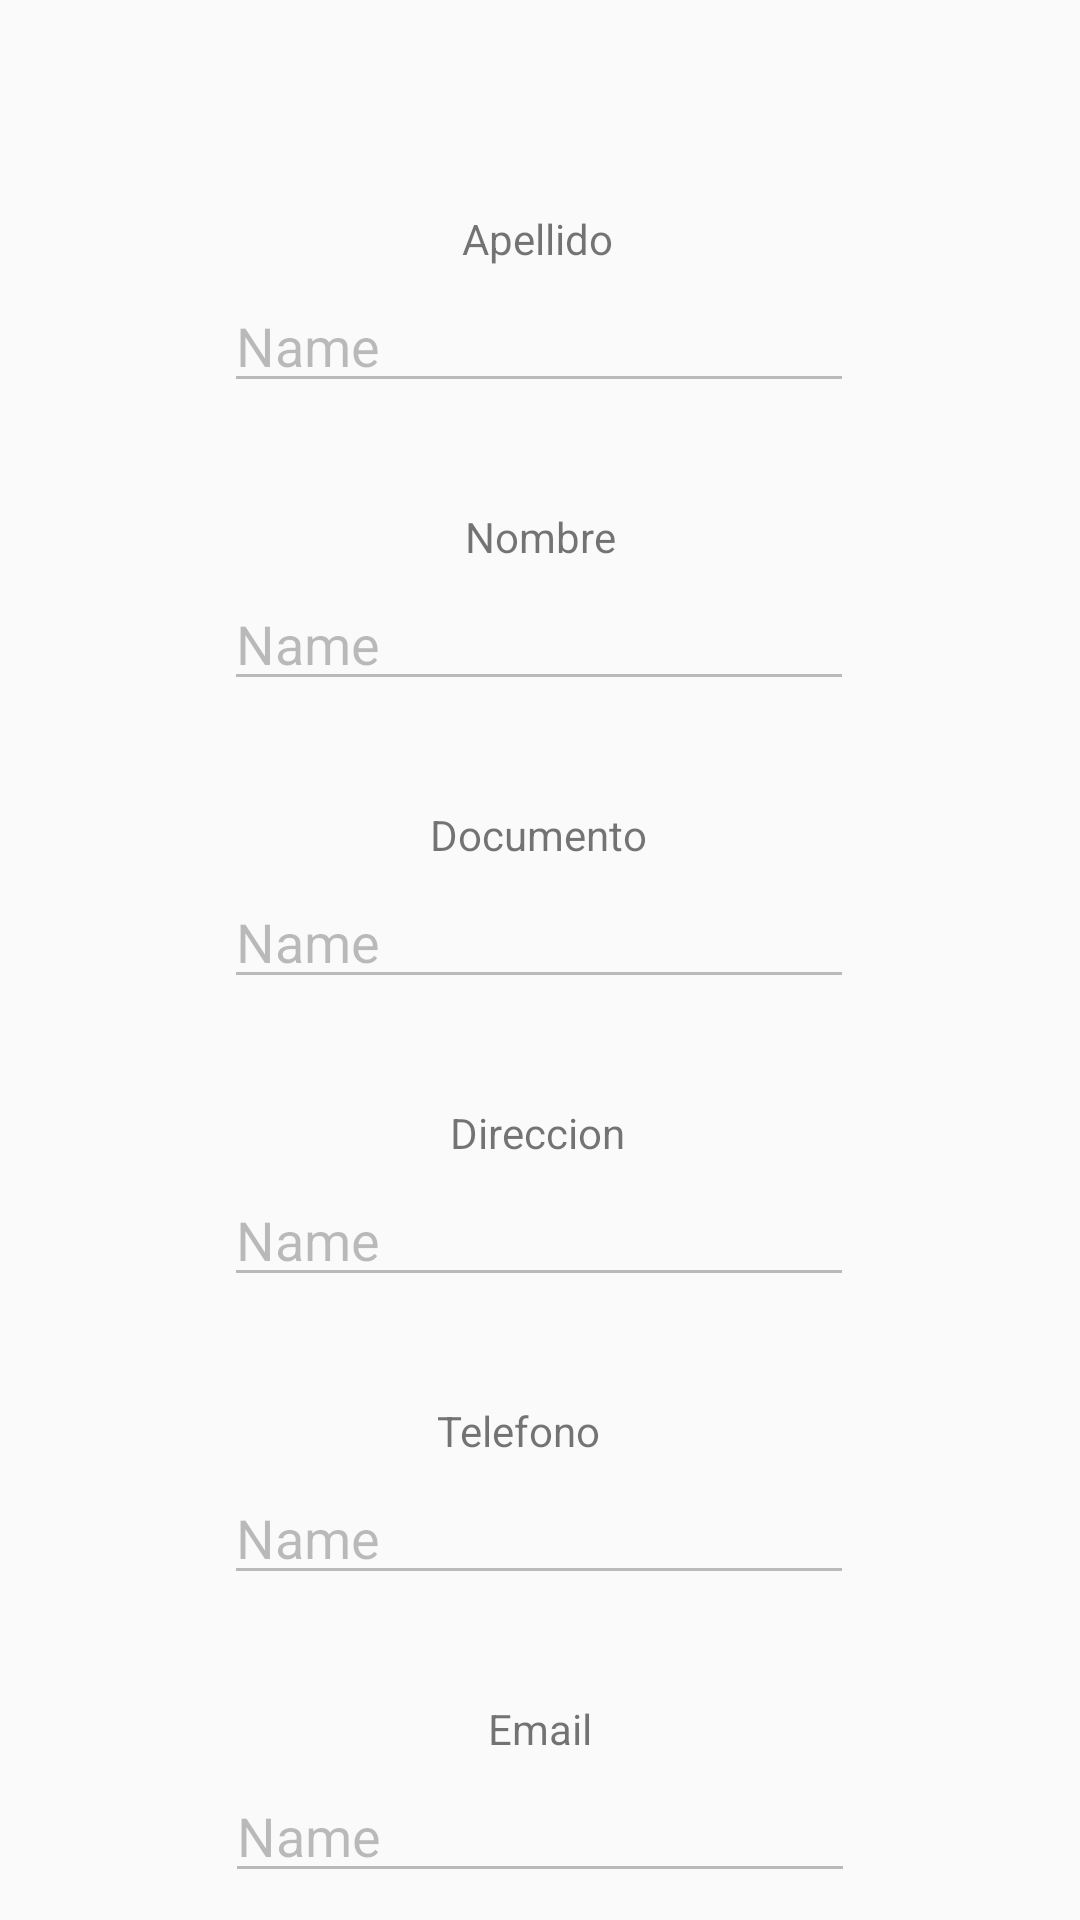

Here is an Android app screen rendered from its layout file. Give the layout XML and the strings, colors and styles it references.
<!-- AndroidManifest.xml: application theme Theme.Inmobiliaria -->
<!-- res/layout/fragment_detalle_inquilino.xml -->
<?xml version="1.0" encoding="utf-8"?>
<androidx.constraintlayout.widget.ConstraintLayout xmlns:android="http://schemas.android.com/apk/res/android"
    xmlns:app="http://schemas.android.com/apk/res-auto"
    xmlns:tools="http://schemas.android.com/tools"
    android:id="@+id/frameLayout2"
    android:layout_width="match_parent"
    android:layout_height="match_parent"
    tools:context=".ui.menu.ui.inquilino.DetalleInquilinoFragment" >

    <TextView
        android:id="@+id/tvApellidoInquilino"
        android:layout_width="wrap_content"
        android:layout_height="wrap_content"
        android:layout_marginTop="70dp"
        android:text="Apellido"
        app:layout_constraintEnd_toEndOf="parent"
        app:layout_constraintHorizontal_bias="0.497"
        app:layout_constraintStart_toStartOf="parent"
        app:layout_constraintTop_toTopOf="parent" />

    <EditText
        android:id="@+id/etApellidoInquilino"
        android:layout_width="wrap_content"
        android:layout_height="wrap_content"
        android:layout_marginTop="4dp"
        android:ems="10"
        android:enabled="false"
        android:focusable="false"
        android:focusableInTouchMode="false"
        android:inputType="text"
        android:text="Name"
        app:layout_constraintEnd_toEndOf="parent"
        app:layout_constraintHorizontal_bias="0.497"
        app:layout_constraintStart_toStartOf="parent"
        app:layout_constraintTop_toBottomOf="@+id/tvApellidoInquilino" />

    <TextView
        android:id="@+id/tvNombreInquilino"
        android:layout_width="wrap_content"
        android:layout_height="wrap_content"
        android:layout_marginTop="35dp"
        android:text="Nombre"
        app:layout_constraintEnd_toEndOf="parent"
        app:layout_constraintStart_toStartOf="parent"
        app:layout_constraintTop_toBottomOf="@+id/etApellidoInquilino" />

    <EditText
        android:id="@+id/etNombreInquilino"
        android:layout_width="wrap_content"
        android:layout_height="wrap_content"
        android:layout_marginTop="4dp"
        android:ems="10"
        android:enabled="false"
        android:focusable="false"
        android:focusableInTouchMode="false"
        android:inputType="text"
        android:text="Name"
        app:layout_constraintEnd_toEndOf="parent"
        app:layout_constraintHorizontal_bias="0.497"
        app:layout_constraintStart_toStartOf="parent"
        app:layout_constraintTop_toBottomOf="@+id/tvNombreInquilino" />

    <TextView
        android:id="@+id/tvDniInquilino"
        android:layout_width="wrap_content"
        android:layout_height="wrap_content"
        android:layout_marginTop="35dp"
        android:text="Documento"
        app:layout_constraintEnd_toEndOf="parent"
        app:layout_constraintHorizontal_bias="0.498"
        app:layout_constraintStart_toStartOf="parent"
        app:layout_constraintTop_toBottomOf="@+id/etNombreInquilino" />

    <EditText
        android:id="@+id/etDniInquilino"
        android:layout_width="wrap_content"
        android:layout_height="wrap_content"
        android:layout_marginTop="4dp"
        android:ems="10"
        android:enabled="false"
        android:focusable="false"
        android:focusableInTouchMode="false"
        android:inputType="text"
        android:text="Name"
        app:layout_constraintEnd_toEndOf="parent"
        app:layout_constraintHorizontal_bias="0.497"
        app:layout_constraintStart_toStartOf="parent"
        app:layout_constraintTop_toBottomOf="@+id/tvDniInquilino" />

    <TextView
        android:id="@+id/tvDireccionInquilino"
        android:layout_width="wrap_content"
        android:layout_height="wrap_content"
        android:layout_marginTop="35dp"
        android:text="Direccion"
        app:layout_constraintEnd_toEndOf="parent"
        app:layout_constraintHorizontal_bias="0.497"
        app:layout_constraintStart_toStartOf="parent"
        app:layout_constraintTop_toBottomOf="@+id/etDniInquilino" />


    <EditText
        android:id="@+id/etDireccionInquilino"
        android:layout_width="wrap_content"
        android:layout_height="wrap_content"
        android:layout_marginTop="4dp"
        android:ems="10"
        android:enabled="false"
        android:focusable="false"
        android:focusableInTouchMode="false"
        android:inputType="text"
        android:text="Name"
        app:layout_constraintEnd_toEndOf="parent"
        app:layout_constraintHorizontal_bias="0.497"
        app:layout_constraintStart_toStartOf="parent"
        app:layout_constraintTop_toBottomOf="@+id/tvDireccionInquilino" />


    <TextView
        android:id="@+id/tvTelefonoInquilino"
        android:layout_width="wrap_content"
        android:layout_height="wrap_content"
        android:layout_marginTop="35dp"
        android:text="Telefono"
        app:layout_constraintEnd_toEndOf="parent"
        app:layout_constraintHorizontal_bias="0.477"
        app:layout_constraintStart_toStartOf="parent"
        app:layout_constraintTop_toBottomOf="@+id/etDireccionInquilino" />

    <EditText
        android:id="@+id/etTelefonoInquilino"
        android:layout_width="wrap_content"
        android:layout_height="wrap_content"
        android:layout_marginTop="4dp"
        android:ems="10"
        android:enabled="false"
        android:focusable="false"
        android:focusableInTouchMode="false"
        android:inputType="text"
        android:text="Name"
        app:layout_constraintEnd_toEndOf="parent"
        app:layout_constraintHorizontal_bias="0.497"
        app:layout_constraintStart_toStartOf="parent"
        app:layout_constraintTop_toBottomOf="@+id/tvTelefonoInquilino" />


    <TextView
        android:id="@+id/tvEmailInquilino"
        android:layout_width="wrap_content"
        android:layout_height="wrap_content"
        android:layout_marginTop="35dp"
        android:text="Email"
        app:layout_constraintEnd_toEndOf="parent"
        app:layout_constraintStart_toStartOf="parent"
        app:layout_constraintTop_toBottomOf="@+id/etTelefonoInquilino" />

    <EditText
        android:id="@+id/etEmailInquilino"
        android:layout_width="wrap_content"
        android:layout_height="wrap_content"
        android:ems="10"
        android:enabled="false"
        android:focusable="false"
        android:focusableInTouchMode="false"
        android:layout_marginTop="4dp"
        android:inputType="text"
        android:text="Name"
        app:layout_constraintEnd_toEndOf="parent"
        app:layout_constraintStart_toStartOf="parent"
        app:layout_constraintTop_toBottomOf="@+id/tvEmailInquilino" /> 

    
</androidx.constraintlayout.widget.ConstraintLayout>
<!-- resources referenced by this layout -->
<resources>
  <style name="Theme.Inmobiliaria" parent="Theme.AppCompat.Light.DarkActionBar">
          <item name="colorPrimary">@color/colorPrimary</item>
          <item name="colorPrimaryDark">@color/colorPrimaryDark</item>
          <item name="colorAccent">@color/colorSecondary</item>
          <item name="colorSecondary">@color/colorSecondary</item>
      </style>
  <color name="colorPrimary">#4169E1</color>
  <color name="colorPrimaryDark">#00008B</color>
  <color name="colorSecondary">#5F9EA0</color>
</resources>
